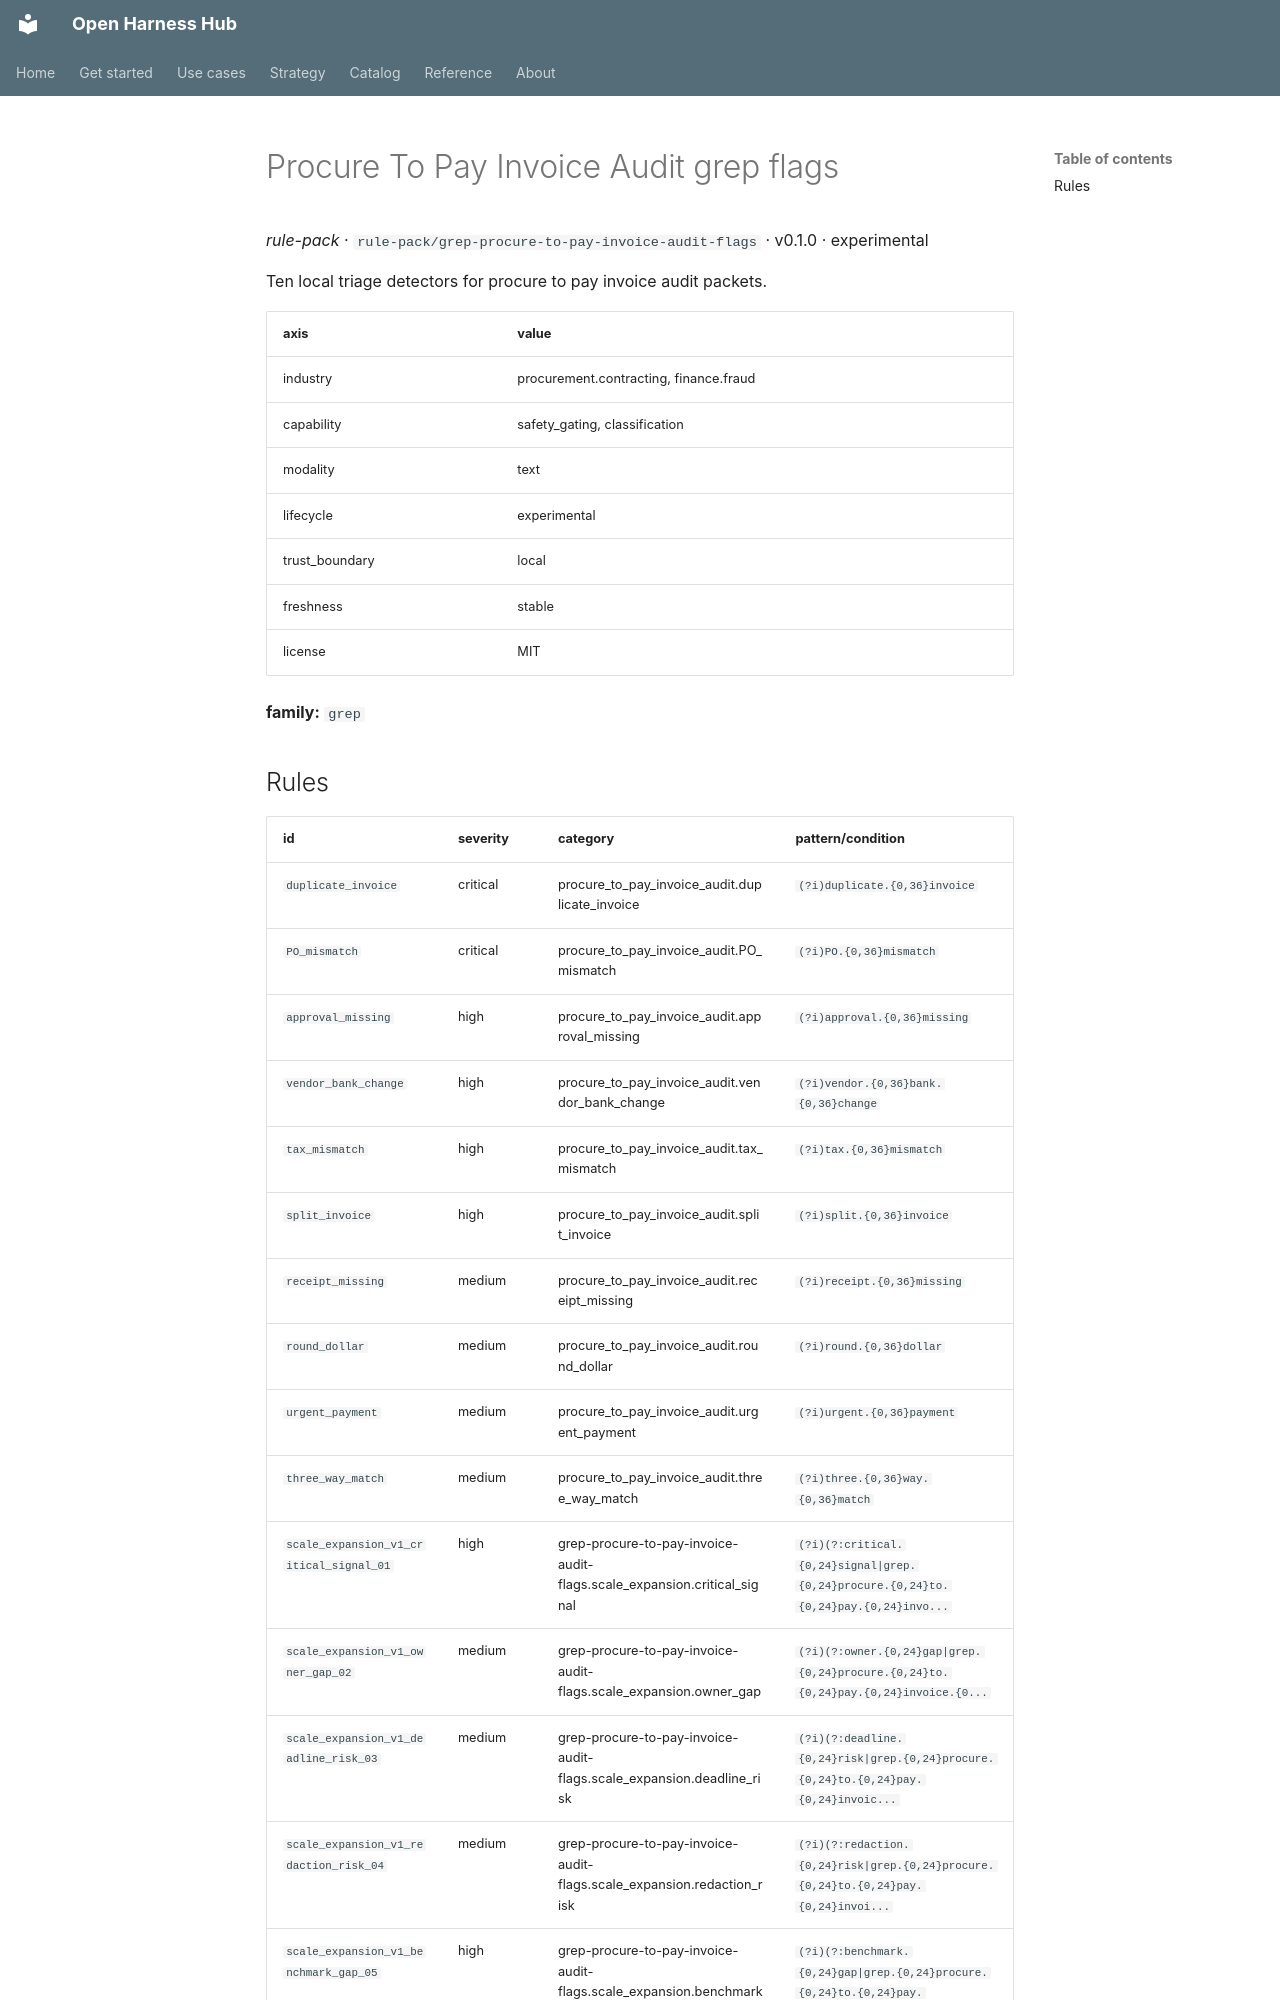

repository: Amarel-Taylor-Scott/open-harness-hub · page: catalog/rule-pack_grep-procure-to-pay-invoice-audit-flags/index.html · generator: mkdocs

# Procure To Pay Invoice Audit grep flags

*rule-pack* · `rule-pack/grep-procure-to-pay-invoice-audit-flags` · v0.1.0 · experimental

Ten local triage detectors for procure to pay invoice audit packets.

| axis | value |
|---|---|
| industry | procurement.contracting, finance.fraud |
| capability | safety_gating, classification |
| modality | text |
| lifecycle | experimental |
| trust_boundary | local |
| freshness | stable |
| license | MIT |



**family:** `grep`
